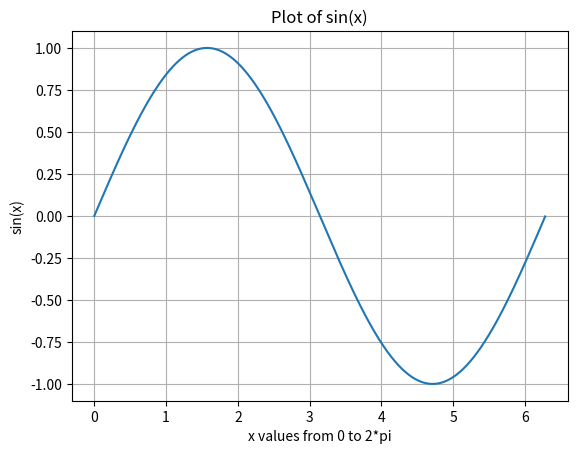

Source code (Python):
import numpy as np
import matplotlib.pyplot as plt

x = np.arange(0, 2 * np.pi, 0.01)
y = np.sin(x)

plt.plot(x, y)
plt.xlabel('x values from 0 to 2*pi') 
plt.ylabel('sin(x)')                   
plt.title('Plot of sin(x)')            
plt.grid(True)                           
plt.show()